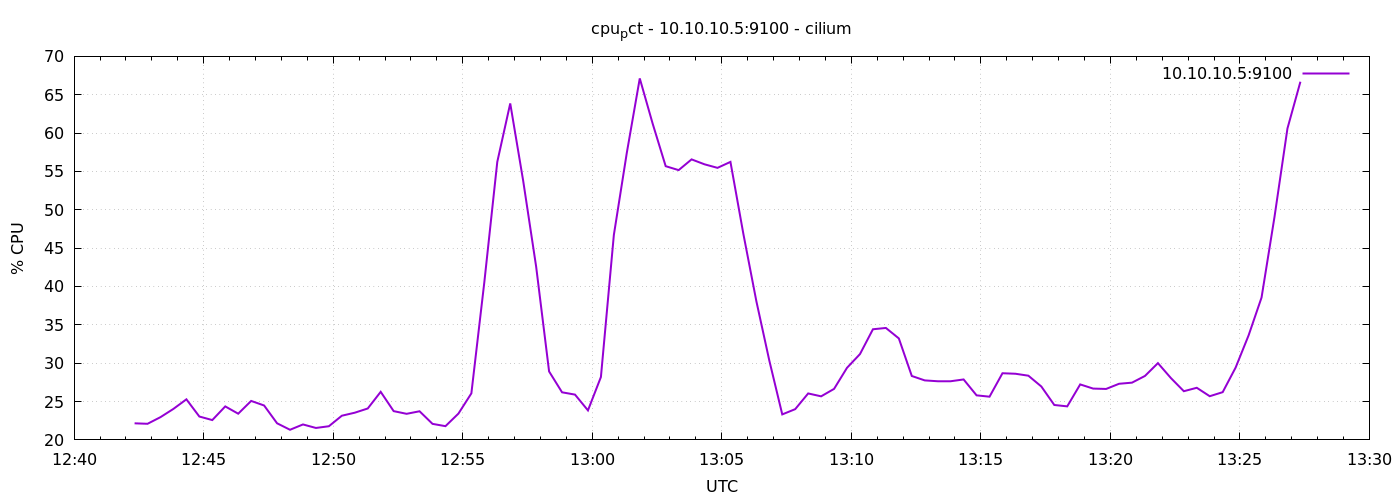

Data behind this chart, as committed beside it:
1776948140	22.16190476190345
1776948170	22.1
1776948200	22.97
1776948230	24.04
1776948260	25.29
1776948290	23.05
1776948320	22.59
1776948350	24.37
1776948380	23.42
1776948410	25.08
1776948440	24.49
1776948470	22.17
1776948500	21.32
1776948530	22.01
1776948560	21.56
1776948590	21.78
1776948620	23.15
1776948650	23.55
1776948680	24.1
1776948710	26.27
1776948740	23.75
1776948770	23.4
1776948800	23.73
1776948830	22.09
1776948860	21.79
1776948890	23.43
1776948920	26.07
1776948950	40.56
1776948980	56.24
1776949010	63.87
1776949040	53.78
1776949070	42.59
1776949100	28.92
1776949130	26.2
1776949160	25.9
1776949190	23.85
1776949220	28.2
1776949250	46.73
1776949280	57.43
1776949310	67.13
1776949340	61.2
1776949370	55.69
1776949400	55.17
1776949430	56.57
1776949460	55.93
1776949490	55.47
1776949520	56.24
1776949550	46.83
1776949580	38.09
1776949610	30.35
1776949640	23.32
1776949670	24.01
1776949700	26.06
1776949730	25.68
1776949760	26.65
1776949790	29.4
1776949820	31.19
1776949850	34.42
1776949880	34.6
1776949910	33.23
1776949940	28.33
... 30 more rows
